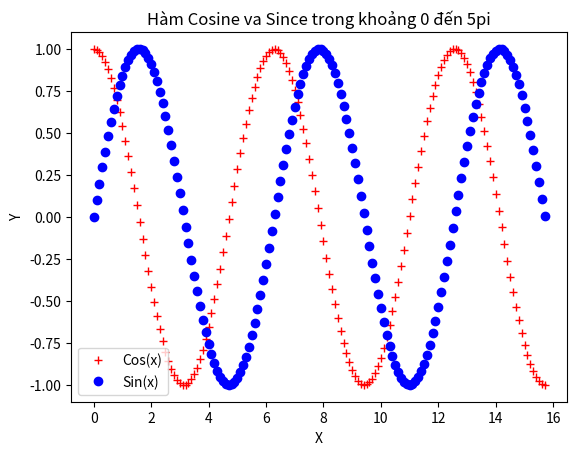

Recreate this plot in Python.
import numpy as np
import matplotlib.pyplot as plt
x=np.arange(0,5*np.pi,0.1)
y=np.cos(x)
z=np.sin(x)
plt.plot(x,y,'r+')
plt.plot(x,z,'bo')
plt.xlabel('X')
plt.ylabel('Y')
plt.title('Hàm Cosine va Since trong khoảng 0 đến 5pi')
plt.legend(['Cos(x)','Sin(x)'])
plt.show()